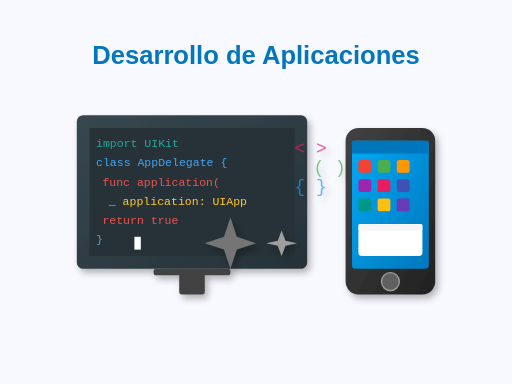
t = 0.00 s
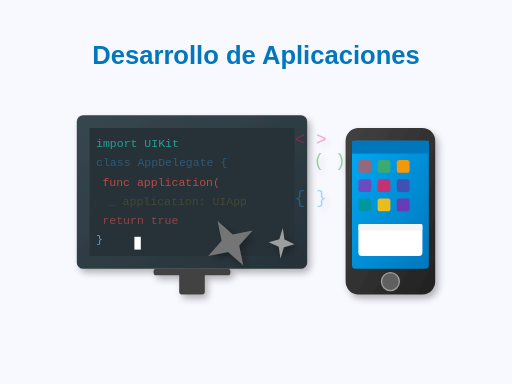
t = 1.67 s
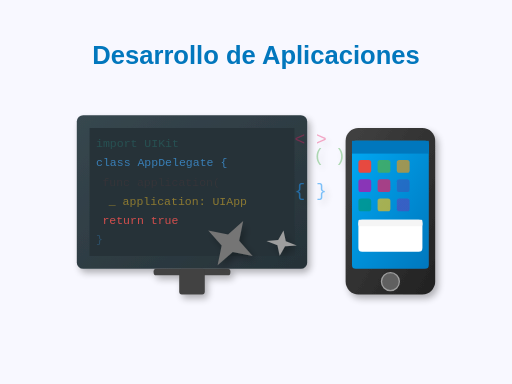
t = 3.33 s
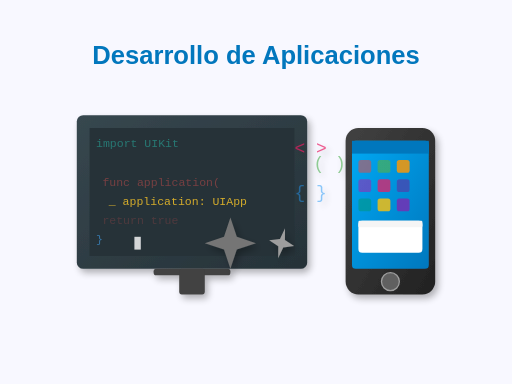
t = 5.00 s
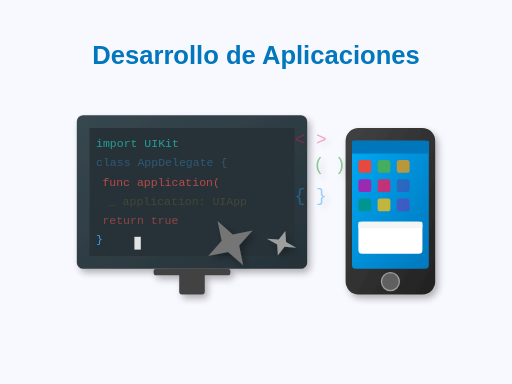
t = 6.67 s
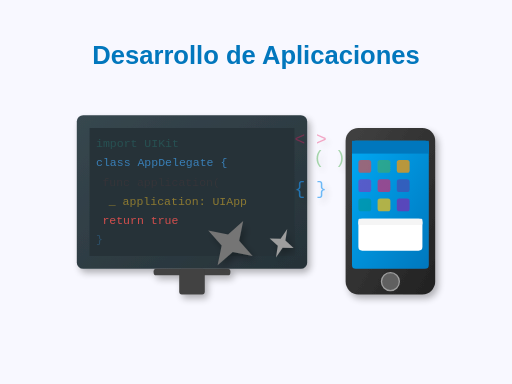
t = 8.33 s

The animated SVG that drew these frames (rendered in a browser with its animation timeline set to each time). Animation: 26 SMIL elements (animate=24,animateTransform=2); one cycle of 10.00 s, repeats indefinitely.

<svg xmlns="http://www.w3.org/2000/svg" viewBox="0 0 400 300">
  <!-- Definiciones -->
  <defs>
    <!-- Gradientes y patrones -->
    <linearGradient id="phoneGradient" x1="0%" y1="0%" x2="100%" y2="100%">
      <stop offset="0%" stop-color="#424242" />
      <stop offset="100%" stop-color="#212121" />
    </linearGradient>
    
    <linearGradient id="screenGradient" x1="0%" y1="0%" x2="100%" y2="100%">
      <stop offset="0%" stop-color="#03a9f4" />
      <stop offset="100%" stop-color="#0277bd" />
    </linearGradient>
    
    <linearGradient id="codeGradient" x1="0%" y1="0%" x2="100%" y2="100%">
      <stop offset="0%" stop-color="#37474f" />
      <stop offset="100%" stop-color="#263238" />
    </linearGradient>
    
    <!-- Filtro para sombras -->
    <filter id="shadowFilter" x="-20%" y="-20%" width="140%" height="140%">
      <feGaussianBlur in="SourceAlpha" stdDeviation="3" />
      <feOffset dx="2" dy="3" result="offsetblur" />
      <feComponentTransfer>
        <feFuncA type="linear" slope="0.3" />
      </feComponentTransfer>
      <feMerge>
        <feMergeNode />
        <feMergeNode in="SourceGraphic" />
      </feMerge>
    </filter>
    
    <!-- Animación de código escribiéndose -->
    <clipPath id="codeClip">
      <rect x="70" y="100" width="165" height="130" />
    </clipPath>
  </defs>
  
  <!-- Fondo -->
  <rect width="400" height="300" fill="#f8f8ff" />
  
  <!-- Monitor/Computadora con código -->
  <g id="computer" filter="url(#shadowFilter)">
    <!-- Marco del monitor -->
    <rect x="60" y="90" width="180" height="120" rx="5" fill="url(#codeGradient)" />
    
    <!-- Pantalla con código -->
    <rect x="70" y="100" width="160" height="100" fill="#263238" />
    
    <!-- Base del monitor -->
    <rect x="120" y="210" width="60" height="5" rx="2" fill="#424242" />
    <rect x="140" y="210" width="20" height="20" rx="2" fill="#424242" />
    
    <!-- Código animado -->
    <g clip-path="url(#codeClip)">
      <!-- Líneas de código -->
      <g id="codeLine1">
        <text x="75" y="115" font-family="monospace" font-size="9" fill="#26a69a">
          <animate attributeName="opacity" 
             values="0; 1" 
             dur="0.5s" 
             begin="0.2s"
             repeatCount="indefinite"
             keyTimes="0; 1"/>
          import UIKit
        </text>
      </g>
      
      <g id="codeLine2">
        <text x="75" y="130" font-family="monospace" font-size="9" fill="#42a5f5">
          <animate attributeName="opacity" 
             values="0; 1" 
             dur="0.5s" 
             begin="0.5s"
             repeatCount="indefinite"
             keyTimes="0; 1"/>
          class AppDelegate {
        </text>
      </g>
      
      <g id="codeLine3">
        <text x="80" y="145" font-family="monospace" font-size="9" fill="#ef5350">
          <animate attributeName="opacity" 
             values="0; 1" 
             dur="0.5s" 
             begin="0.8s"
             repeatCount="indefinite"
             keyTimes="0; 1"/>
          func application(
        </text>
      </g>
      
      <g id="codeLine4">
        <text x="85" y="160" font-family="monospace" font-size="9" fill="#ffca28">
          <animate attributeName="opacity" 
             values="0; 1" 
             dur="0.5s" 
             begin="1.1s"
             repeatCount="indefinite"
             keyTimes="0; 1"/>
          _ application: UIApp
        </text>
      </g>
      
      <g id="codeLine5">
        <text x="80" y="175" font-family="monospace" font-size="9" fill="#ef5350">
          <animate attributeName="opacity" 
             values="0; 1" 
             dur="0.5s" 
             begin="1.4s"
             repeatCount="indefinite"
             keyTimes="0; 1"/>
          return true
        </text>
      </g>
      
      <g id="codeLine6">
        <text x="75" y="190" font-family="monospace" font-size="9" fill="#42a5f5">
          <animate attributeName="opacity" 
             values="0; 1" 
             dur="0.5s" 
             begin="1.7s"
             repeatCount="indefinite"
             keyTimes="0; 1"/>
          }
        </text>
      </g>
      
      <!-- Cursor parpadeante -->
      <rect id="cursor" x="105" y="185" width="5" height="10" fill="#ffffff">
        <animate attributeName="opacity" 
           values="1; 1; 0; 0; 1" 
           dur="1s"
           begin="1.7s"
           repeatCount="indefinite"/>
      </rect>
    </g>
  </g>
  
  <!-- Smartphone -->
  <g id="smartphone" filter="url(#shadowFilter)">
    <!-- Cuerpo del teléfono -->
    <rect x="270" y="100" width="70" height="130" rx="10" fill="url(#phoneGradient)" />
    
    <!-- Pantalla -->
    <rect x="275" y="110" width="60" height="100" rx="3" fill="url(#screenGradient)" />
    
    <!-- Botón home -->
    <circle cx="305" cy="220" r="7" fill="#616161" stroke="#9e9e9e" stroke-width="1" />
    
    <!-- Elementos de UI en la pantalla -->
    <g id="appInterface">
      <!-- Barra de estado -->
      <rect x="275" y="110" width="60" height="10" fill="#0277bd" />
      
      <!-- Íconos de aplicación -->
      <rect x="280" y="125" width="10" height="10" rx="2" fill="#f44336">
        <animate attributeName="opacity" 
           values="1; 0.5; 1" 
           dur="3s"
           begin="0.5s"
           repeatCount="indefinite"/>
      </rect>
      <rect x="295" y="125" width="10" height="10" rx="2" fill="#4caf50">
        <animate attributeName="opacity" 
           values="1; 0.5; 1" 
           dur="3s"
           begin="1s"
           repeatCount="indefinite"/>
      </rect>
      <rect x="310" y="125" width="10" height="10" rx="2" fill="#ff9800">
        <animate attributeName="opacity" 
           values="1; 0.5; 1" 
           dur="3s"
           begin="1.5s"
           repeatCount="indefinite"/>
      </rect>
      
      <rect x="280" y="140" width="10" height="10" rx="2" fill="#9c27b0">
        <animate attributeName="opacity" 
           values="1; 0.5; 1" 
           dur="3s"
           begin="0.7s"
           repeatCount="indefinite"/>
      </rect>
      <rect x="295" y="140" width="10" height="10" rx="2" fill="#e91e63">
        <animate attributeName="opacity" 
           values="1; 0.5; 1" 
           dur="3s"
           begin="1.2s"
           repeatCount="indefinite"/>
      </rect>
      <rect x="310" y="140" width="10" height="10" rx="2" fill="#3f51b5">
        <animate attributeName="opacity" 
           values="1; 0.5; 1" 
           dur="3s"
           begin="1.7s"
           repeatCount="indefinite"/>
      </rect>
      
      <rect x="280" y="155" width="10" height="10" rx="2" fill="#009688">
        <animate attributeName="opacity" 
           values="1; 0.5; 1" 
           dur="3s"
           begin="0.9s"
           repeatCount="indefinite"/>
      </rect>
      <rect x="295" y="155" width="10" height="10" rx="2" fill="#ffc107">
        <animate attributeName="opacity" 
           values="1; 0.5; 1" 
           dur="3s"
           begin="1.4s"
           repeatCount="indefinite"/>
      </rect>
      <rect x="310" y="155" width="10" height="10" rx="2" fill="#673ab7">
        <animate attributeName="opacity" 
           values="1; 0.5; 1" 
           dur="3s"
           begin="1.9s"
           repeatCount="indefinite"/>
      </rect>
      
      <!-- Ventana de aplicación abierta -->
      <g id="appWindow">
        <rect x="280" y="175" width="50" height="25" rx="3" fill="#ffffff">
          <animate attributeName="y" 
             values="175; 170; 175" 
             dur="4s"
             begin="2s"
             repeatCount="indefinite"/>
        </rect>
        <rect x="280" y="175" width="50" height="5" rx="1" fill="#f5f5f5">
          <animate attributeName="y" 
             values="175; 170; 175" 
             dur="4s"
             begin="2s"
             repeatCount="indefinite"/>
        </rect>
      </g>
    </g>
  </g>
  
  <!-- Engranajes que representan la configuración/desarrollo -->
  <g id="gears" filter="url(#shadowFilter)">
    <!-- Engranaje grande -->
    <path id="bigGear" d="M180,170 L185,185 L200,190 L185,195 L180,210 L175,195 L160,190 L175,185 Z" fill="#757575">
      <animateTransform 
        attributeName="transform" 
        type="rotate" 
        from="0 180 190" 
        to="360 180 190" 
        dur="10s" 
        repeatCount="indefinite"/>
    </path>
    
    <!-- Engranaje pequeño -->
    <path id="smallGear" d="M220,180 L223,188 L232,190 L223,192 L220,200 L217,192 L208,190 L217,188 Z" fill="#9e9e9e">
      <animateTransform 
        attributeName="transform" 
        type="rotate" 
        from="360 220 190" 
        to="0 220 190" 
        dur="7s" 
        repeatCount="indefinite"/>
    </path>
  </g>
  
  <!-- Símbolos de código que flotan -->
  <g id="codeSymbols" filter="url(#shadowFilter)">
    <text x="230" y="120" font-family="monospace" font-size="14" fill="#e91e63" opacity="0.7">
      &lt; &gt;
      <animate 
        attributeName="y" 
        values="120; 110; 120" 
        dur="5s" 
        repeatCount="indefinite"/>
      <animate 
        attributeName="opacity" 
        values="0.7; 0.2; 0.7" 
        dur="5s" 
        repeatCount="indefinite"/>
    </text>
    
    <text x="230" y="150" font-family="monospace" font-size="14" fill="#2196f3" opacity="0.7">
      { }
      <animate 
        attributeName="y" 
        values="150; 160; 150" 
        dur="4s" 
        repeatCount="indefinite"/>
      <animate 
        attributeName="opacity" 
        values="0.7; 0.3; 0.7" 
        dur="4s" 
        repeatCount="indefinite"/>
    </text>
    
    <text x="245" y="135" font-family="monospace" font-size="14" fill="#4caf50" opacity="0.7">
      ( )
      <animate 
        attributeName="y" 
        values="135; 125; 135" 
        dur="6s" 
        repeatCount="indefinite"/>
      <animate 
        attributeName="opacity" 
        values="0.7; 0.4; 0.7" 
        dur="6s" 
        repeatCount="indefinite"/>
    </text>
  </g>
  
  <!-- Título en la parte superior -->
  <text x="200" y="50" text-anchor="middle" font-family="sans-serif" font-size="20" font-weight="bold" fill="#0277bd">
    Desarrollo de Aplicaciones
  </text>
</svg>
